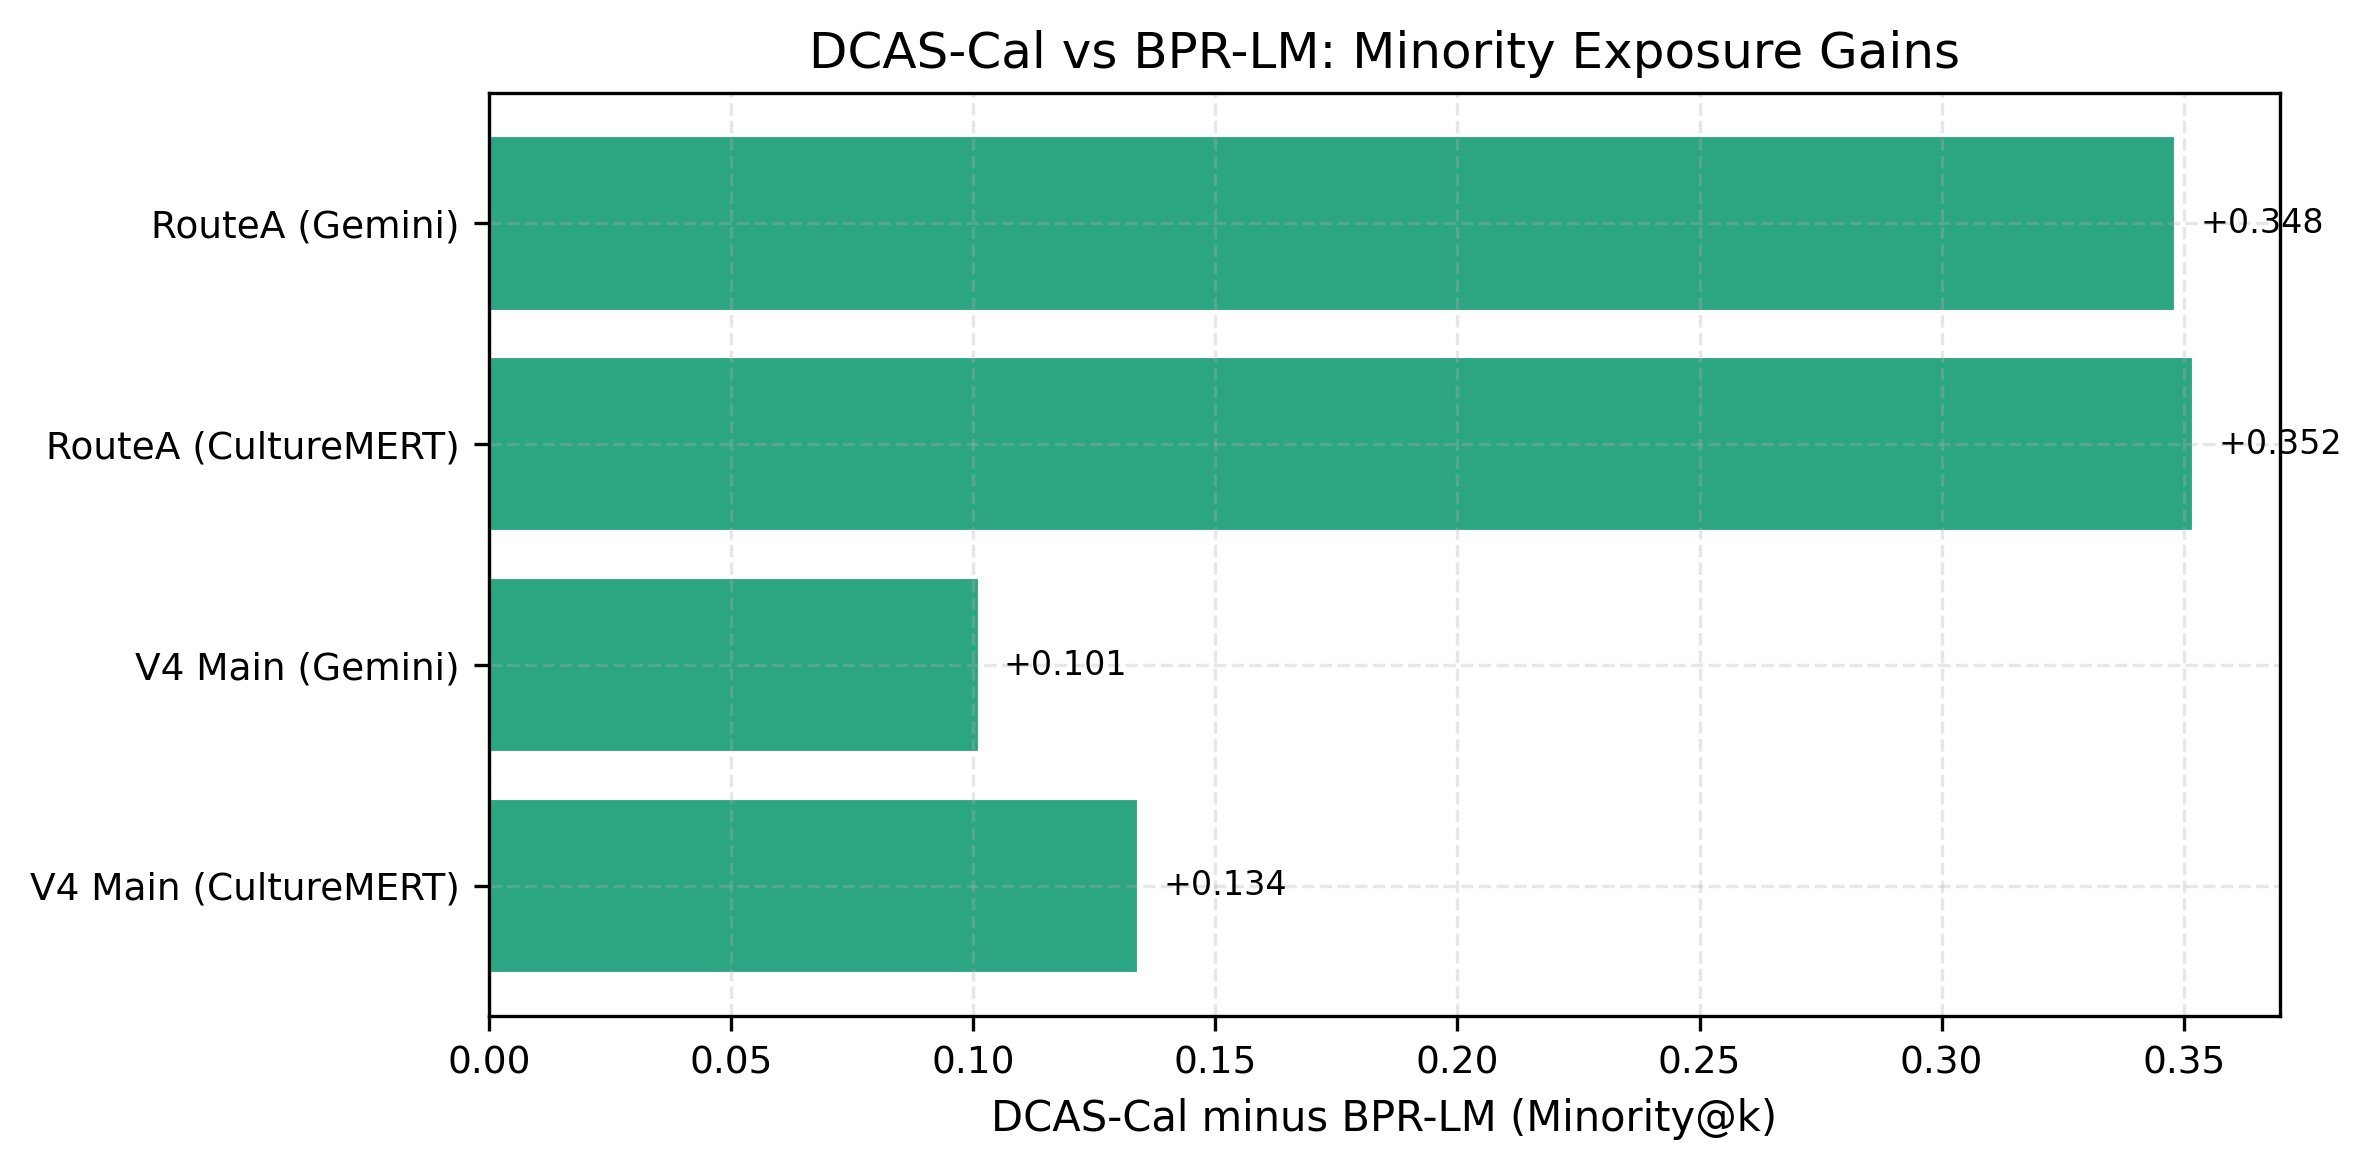

The file beside this chart, header and first rows:
Suite, Gain
V4 Main (CultureMERT), 0.1342
V4 Main (Gemini), 0.1014
RouteA (CultureMERT), 0.3522
RouteA (Gemini), 0.3484
